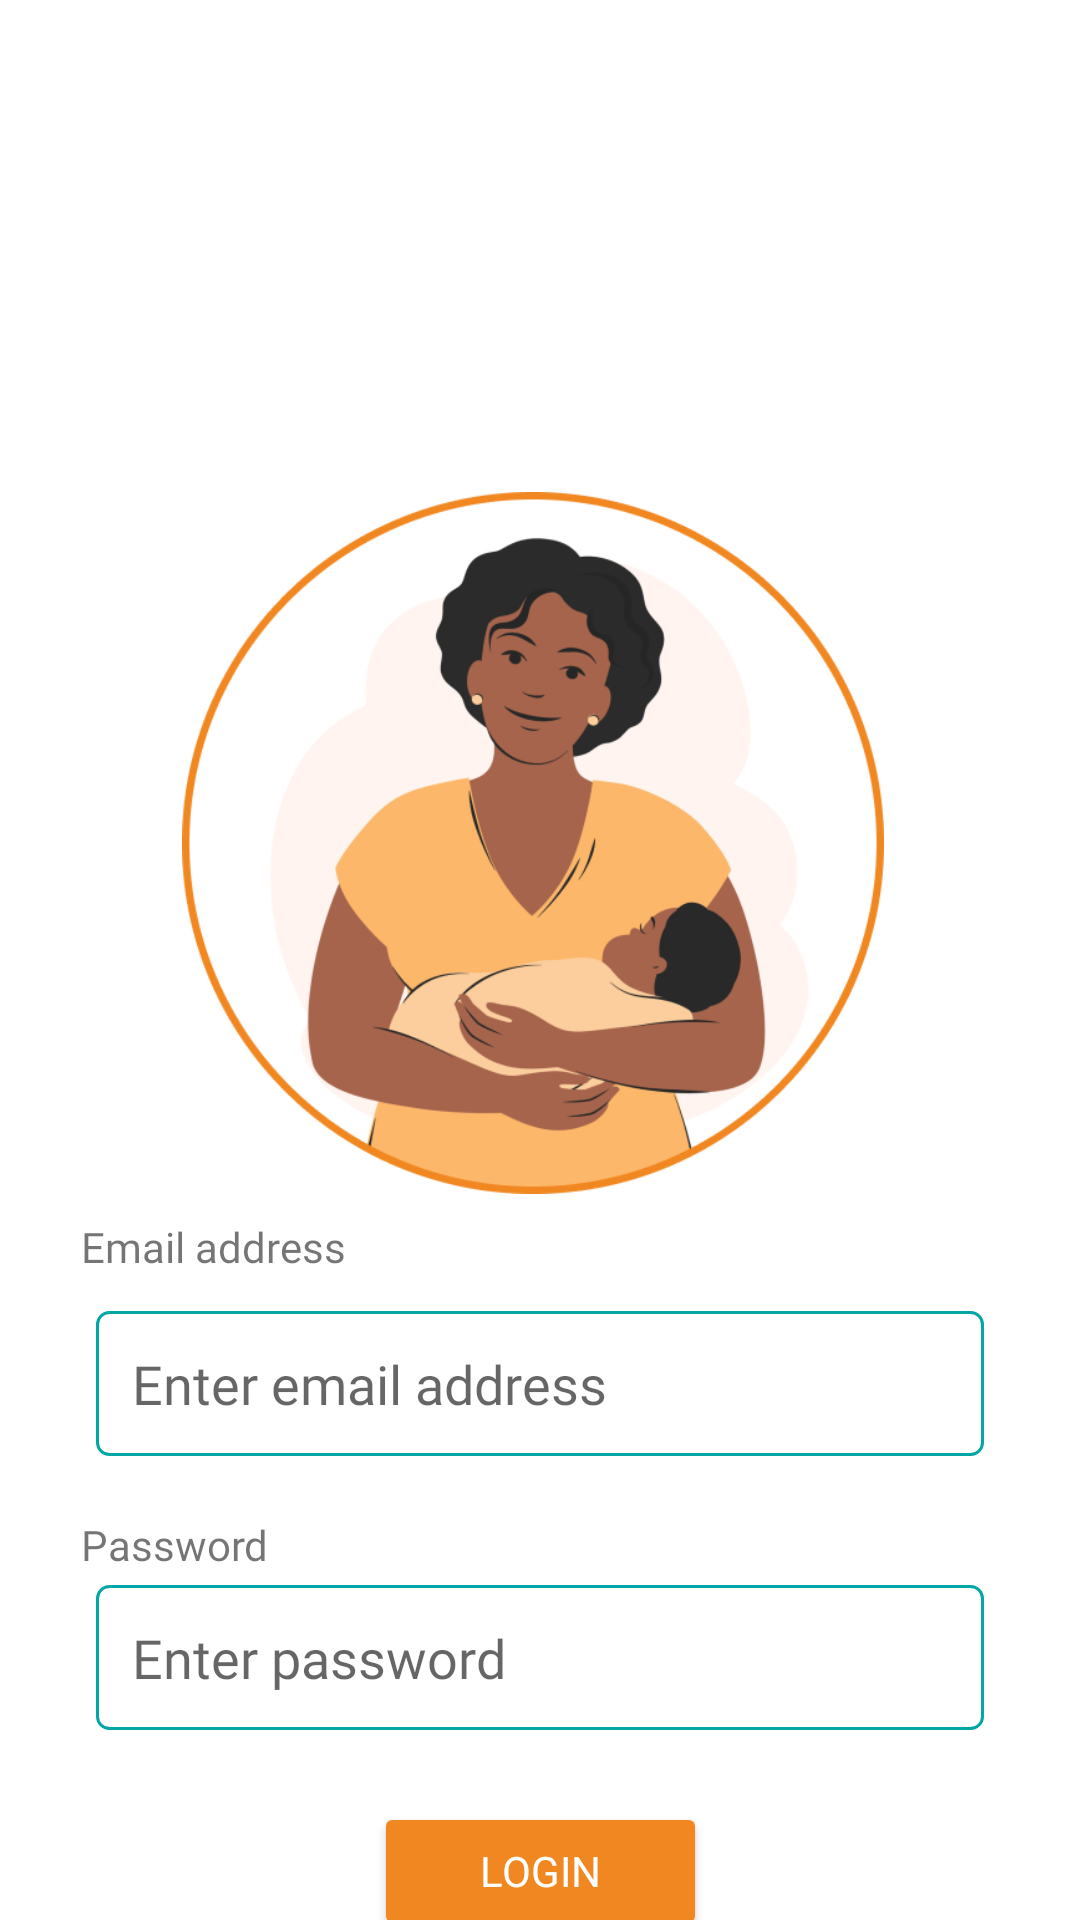

Android layout source for this screen:
<!-- AndroidManifest.xml: application theme Theme.MamaMindTrial -->
<!-- res/layout/activity_mamamind_login.xml -->
<androidx.constraintlayout.widget.ConstraintLayout
    xmlns:android="http://schemas.android.com/apk/res/android"
    xmlns:app="http://schemas.android.com/apk/res-auto"
    xmlns:tools="http://schemas.android.com/tools"
    android:id="@+id/main"
    android:layout_width="match_parent"
    android:layout_height="match_parent"
    tools:context=".Mamamind_login">


    <ImageView
        android:id="@+id/imageView3"
        android:layout_width="252dp"
        android:layout_height="234dp"
        android:layout_marginTop="164dp"
        app:layout_constraintEnd_toEndOf="parent"
        app:layout_constraintHorizontal_bias="0.479"
        app:layout_constraintStart_toStartOf="parent"
        app:layout_constraintTop_toTopOf="parent"
        app:srcCompat="@drawable/mother3" />

    <TextView
        android:id="@+id/textView5"
        android:layout_width="wrap_content"
        android:layout_height="wrap_content"
        android:layout_marginTop="8dp"
        android:fontFamily="@font/nunito_bold"
        android:text="Email address"
        app:layout_constraintEnd_toEndOf="parent"
        app:layout_constraintHorizontal_bias="0.099"
        app:layout_constraintStart_toStartOf="parent"
        app:layout_constraintTop_toBottomOf="@id/imageView3" />


    
    <EditText
        android:id="@+id/editTextEmail"
        android:layout_width="0dp"
        android:layout_height="wrap_content"
        android:layout_marginStart="32dp"
        android:layout_marginTop="12dp"
        android:layout_marginEnd="32dp"
        android:background="@drawable/edit_text_border"
        android:fontFamily="@font/nunito"
        android:hint="Enter email address"
        android:inputType="textEmailAddress"
        android:padding="12dp"
        app:layout_constraintEnd_toEndOf="parent"
        app:layout_constraintHorizontal_bias="0.0"
        app:layout_constraintStart_toStartOf="parent"
        app:layout_constraintTop_toBottomOf="@id/textView5" />

    <TextView
        android:id="@+id/textView6"
        android:layout_width="wrap_content"
        android:layout_height="wrap_content"
        android:layout_marginTop="20dp"
        android:fontFamily="@font/nunito_bold"
        android:text="Password"
        app:layout_constraintEnd_toEndOf="parent"
        app:layout_constraintHorizontal_bias="0.091"
        app:layout_constraintStart_toStartOf="parent"
        app:layout_constraintTop_toBottomOf="@id/editTextEmail" />

    <EditText
        android:id="@+id/editTextPassword"
        android:layout_width="0dp"
        android:layout_height="wrap_content"
        android:layout_marginStart="32dp"
        android:layout_marginTop="4dp"
        android:layout_marginEnd="32dp"
        android:background="@drawable/edit_text_border"
        android:fontFamily="@font/nunito"
        android:hint="Enter password"
        android:textSize="18dp"
        android:inputType="textPassword"
        android:padding="12dp"
        app:layout_constraintEnd_toEndOf="parent"
        app:layout_constraintHorizontal_bias="0.0"
        app:layout_constraintStart_toStartOf="parent"
        app:layout_constraintTop_toBottomOf="@id/textView6" />

    <Button
        android:id="@+id/loginbtn"
        android:layout_width="111dp"
        android:layout_height="46dp"
        android:layout_marginTop="24dp"
        android:backgroundTint="#F18721"
        android:fontFamily="@font/nunito"
        android:text="Login"
        android:textColor="@android:color/white"
        app:layout_constraintEnd_toEndOf="parent"
        app:layout_constraintStart_toStartOf="parent"
        app:layout_constraintTop_toBottomOf="@id/editTextPassword" />

    
    <TextView
        android:id="@+id/textView7"
        android:layout_width="wrap_content"
        android:layout_height="wrap_content"
        android:text="OR"
        android:fontFamily="@font/nunito"
        app:layout_constraintStart_toStartOf="parent"
        app:layout_constraintEnd_toEndOf="parent"
        app:layout_constraintTop_toBottomOf="@id/loginbtn"
        android:layout_marginTop="16dp"/>

    
    <Button
        android:id="@+id/signinwithgooglebtn"
        android:layout_width="281dp"
        android:layout_height="52dp"
        android:drawableLeft="@drawable/google_svgrepo_com"
        android:drawablePadding="10dp"
        android:fontFamily="@font/nunito"
        android:padding="10dp"
        android:text="Sign in with Google"
        android:textColor="@android:color/black"
        app:layout_constraintEnd_toEndOf="parent"
        app:layout_constraintStart_toStartOf="parent"
        app:layout_constraintTop_toBottomOf="@id/textView7"
        android:background="@drawable/google_button_border"
        style="@style/OutlinedButton"

        />


    <TextView
        android:id="@+id/textView8"
        android:layout_width="wrap_content"
        android:layout_height="wrap_content"
        android:layout_marginTop="32dp"
        android:fontFamily="@font/nunito"
        android:text="Don’t have an account?"
        app:layout_constraintEnd_toEndOf="parent"
        app:layout_constraintHorizontal_bias="0.151"
        app:layout_constraintStart_toStartOf="parent"
        app:layout_constraintTop_toBottomOf="@id/signinwithgooglebtn" />

    <TextView
        android:id="@+id/signupbtn"
        android:layout_width="wrap_content"
        android:layout_height="wrap_content"
        android:layout_marginTop="20dp"
        android:layout_marginEnd="76dp"

        android:fontFamily="@font/nunito_bold"
        android:padding="12dp"
        android:text="Sign Up"
        app:layout_constraintEnd_toEndOf="parent"
        app:layout_constraintHorizontal_bias="1.0"
        app:layout_constraintStart_toEndOf="@+id/textView8"
        app:layout_constraintTop_toBottomOf="@+id/signinwithgooglebtn" />
</androidx.constraintlayout.widget.ConstraintLayout>
<!-- resources referenced by this layout -->
<resources>
  <!-- drawable edit_text_border (drawable) -->
  <?xml version="1.0" encoding="utf-8"?>
  <shape xmlns:android="http://schemas.android.com/apk/res/android">
      <solid android:color="#FFFFFF" />
      <stroke android:width="1dp" android:color="#02A6A6" />
      <corners android:radius="4dp" />
  </shape>
  <!-- drawable google_button_border (drawable) -->
  <?xml version="1.0" encoding="utf-8"?>
  <shape xmlns:android="http://schemas.android.com/apk/res/android">
      <solid android:color="@color/white"/> 
      <stroke android:width="2dp" android:color="@color/green"/> 
      <corners android:radius="6dp"/> 
      <solid android:color="@android:color/transparent" /> 
  
  </shape>
  <!-- drawable mother3: png bitmap (drawable, 82537 bytes) -->
  <style name="OutlinedButton">
          <item name="android:background">@drawable/google_button_border</item>
          <item name="android:textColor">@color/green</item> 
      </style>
  <style name="Theme.MamaMindTrial" parent="Theme.MaterialComponents.DayNight.DarkActionBar">
          
          <item name="colorPrimary">@color/yellow</item>
          <item name="colorPrimary">@color/orange</item>
  
          <item name="colorPrimaryVariant">@color/purple_700</item>
          <item name="colorOnPrimary">@color/white</item>
          <item name="colorSecondary">@color/teal_200</item>
          <item name="colorSecondaryVariant">@color/teal_700</item>
          <item name="colorOnSecondary">@color/black</item>
          <item name="android:statusBarColor">?attr/colorPrimaryVariant</item>
      </style>
  <color name="white">#FFFFFFFF</color>
  <color name="green">#43A02A</color>
  <color name="yellow">#F18721</color>
  <color name="orange">#F18721</color>
  <color name="purple_700">#3700B3</color>
  <color name="teal_200">#03DAC5</color>
  <color name="teal_700">#018786</color>
  <color name="black">#FF000000</color>
</resources>
